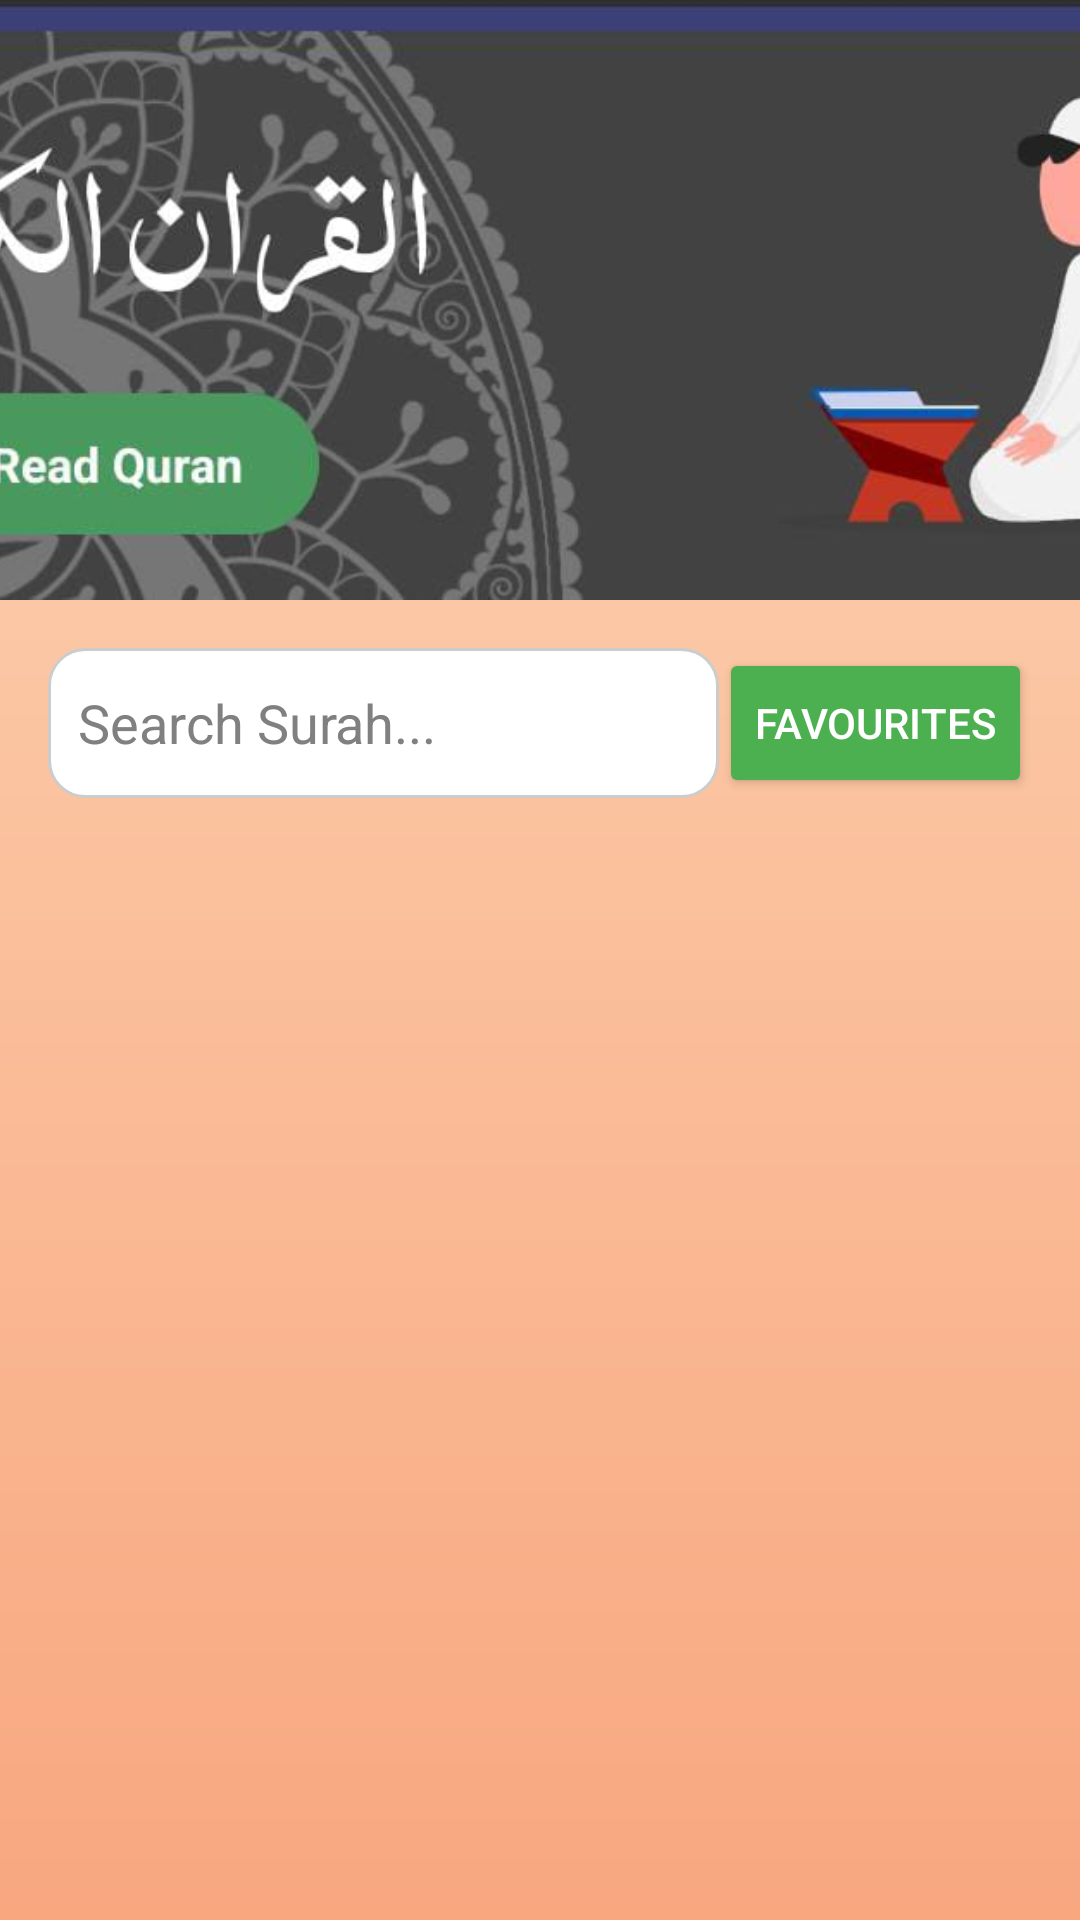

The Android layout XML behind this screen, and the referenced resources:
<!-- AndroidManifest.xml: application theme Theme.Islam360 -->
<!-- res/layout/activity_quran_next.xml -->
<androidx.constraintlayout.widget.ConstraintLayout
    xmlns:android="http://schemas.android.com/apk/res/android"
    xmlns:app="http://schemas.android.com/apk/res-auto"
    xmlns:tools="http://schemas.android.com/tools"
    android:layout_width="match_parent"
    android:layout_height="match_parent"
    android:background="@drawable/background_gradient">

    
    <ImageView
        android:id="@+id/topImage"
        android:layout_width="match_parent"
        android:layout_height="200dp"
        android:scaleType="centerCrop"
        android:src="@drawable/quran_top_image"
        app:layout_constraintEnd_toEndOf="parent"
        app:layout_constraintStart_toStartOf="parent"
        app:layout_constraintTop_toTopOf="parent" />

    
    <androidx.constraintlayout.widget.ConstraintLayout
        android:id="@+id/searchFavoritesRow"
        android:layout_width="0dp"
        android:layout_height="wrap_content"
        android:layout_marginStart="16dp"
        android:layout_marginEnd="16dp"
        android:layout_marginTop="16dp"
        app:layout_constraintTop_toBottomOf="@id/topImage"
        app:layout_constraintStart_toStartOf="parent"
        app:layout_constraintEnd_toEndOf="parent">

        
        <EditText
            android:id="@+id/searchBar"
            android:layout_width="0dp"
            android:layout_height="50dp"
            android:hint="Search Surah..."
            android:padding="10dp"
            android:background="@drawable/search_bar_background"
            android:textColor="#000"
            android:textColorHint="#808080"
            android:inputType="text"
            app:layout_constraintTop_toTopOf="parent"
            app:layout_constraintBottom_toBottomOf="parent"
            app:layout_constraintStart_toStartOf="parent"
            app:layout_constraintEnd_toStartOf="@id/favoritesButton" />

        
        <Button
            android:id="@+id/favoritesButton"
            android:layout_width="wrap_content"
            android:layout_height="50dp"
            android:backgroundTint="@color/buttonPrimary"
            android:text="Favourites"
            android:textColor="@android:color/white"
            app:layout_constraintTop_toTopOf="parent"
            app:layout_constraintBottom_toBottomOf="parent"
            app:layout_constraintStart_toEndOf="@id/searchBar"
            app:layout_constraintEnd_toEndOf="parent" />
    </androidx.constraintlayout.widget.ConstraintLayout>

    
    <androidx.recyclerview.widget.RecyclerView
        android:id="@+id/recyclerViewSurahs"
        android:layout_width="match_parent"
        android:layout_height="0dp"
        android:layout_marginTop="16dp"
        app:layout_constraintTop_toBottomOf="@id/searchFavoritesRow"
        app:layout_constraintBottom_toBottomOf="parent"
        app:layout_constraintStart_toStartOf="parent"
        app:layout_constraintEnd_toEndOf="parent" />
</androidx.constraintlayout.widget.ConstraintLayout>
<!-- resources referenced by this layout -->
<resources>
  <color name="buttonPrimary">#4CAF50</color>
  <!-- drawable background_gradient (drawable) -->
  <?xml version="1.0" encoding="utf-8"?>
  <layer-list xmlns:android="http://schemas.android.com/apk/res/android">
      <item>
          <shape android:shape="rectangle">
              <gradient
                  android:startColor="#FDD6B6"
              android:endColor="#F8A77F"
              android:angle="270"/>
          </shape>
      </item>
  </layer-list>
  <!-- drawable quran_top_image: png bitmap (drawable, 31894 bytes) -->
  <!-- drawable search_bar_background (drawable) -->
  <?xml version="1.0" encoding="utf-8"?>
  <shape xmlns:android="http://schemas.android.com/apk/res/android"
      android:shape="rectangle">
  
      
      <solid android:color="#FFFFFF" />
  
      
      <stroke
          android:width="1dp"
          android:color="#CCCCCC" />
  
      
      <corners android:radius="12dp" />
  </shape>
  <style name="Theme.Islam360" parent="Base.Theme.Islam360" />
  <style name="Base.Theme.Islam360" parent="Theme.AppCompat.Light.NoActionBar">
          
          
      </style>
</resources>
